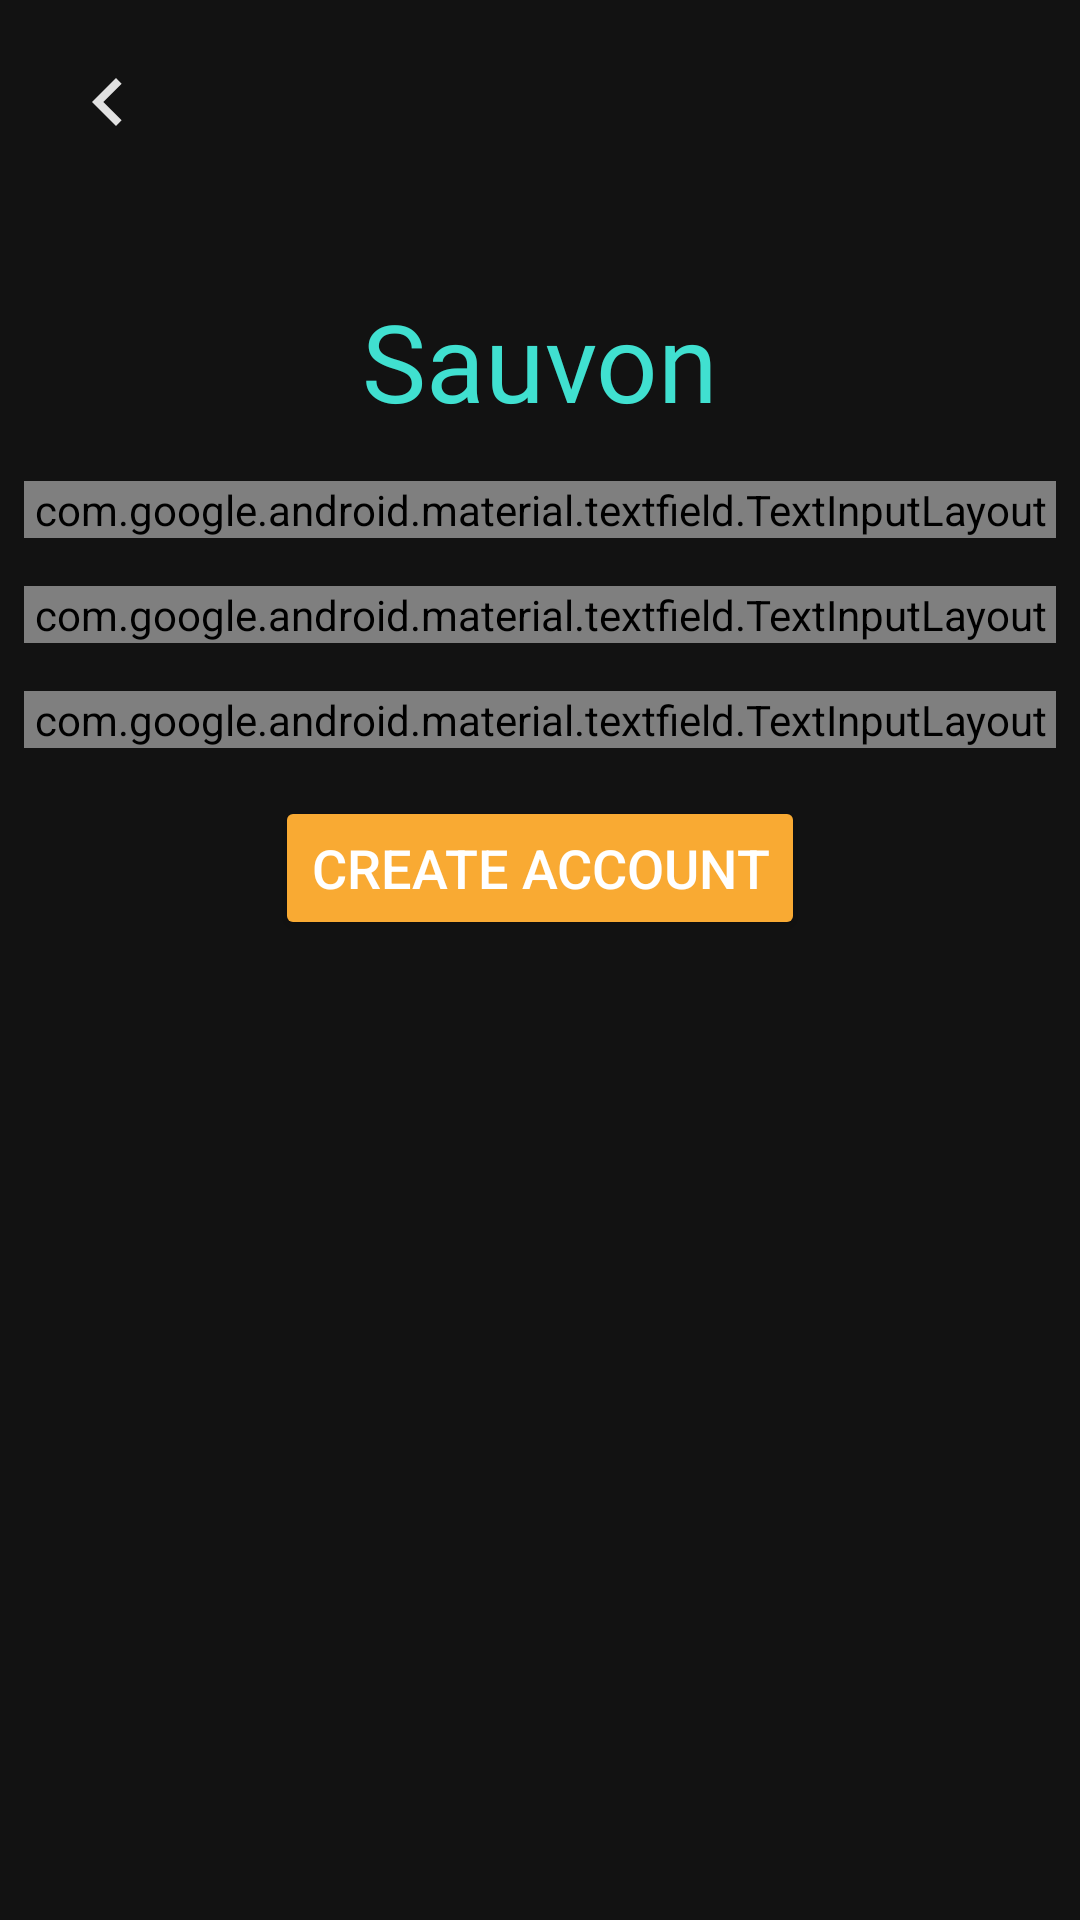

Here is an Android app screen rendered from its layout file. Give the layout XML and the strings, colors and styles it references.
<!-- AndroidManifest.xml: application theme AppTheme -->
<!-- res/layout/activity_sign_up.xml -->
<?xml version="1.0" encoding="utf-8"?>
<android.support.constraint.ConstraintLayout
    xmlns:android="http://schemas.android.com/apk/res/android"
    xmlns:app="http://schemas.android.com/apk/res-auto"
    xmlns:tools="http://schemas.android.com/tools"
    android:layout_width="match_parent"
    android:layout_height="match_parent"
    tools:context=".SignUpActivity"
    android:background="@color/primaryBlack">





        <ImageButton
            android:id="@+id/backButtonSignup"
            android:layout_width="wrap_content"
            android:layout_height="wrap_content"
            android:layout_marginStart="8dp"
            android:layout_marginTop="8dp"
            android:backgroundTint="@android:color/transparent"
            android:src="@drawable/ic_chevron_left_black_24dp"
            app:layout_constraintStart_toStartOf="parent"
            app:layout_constraintTop_toTopOf="parent" />

    <LinearLayout
        android:id="@+id/vidbox_logo_signup"
        android:layout_width="wrap_content"
        android:layout_height="wrap_content"
        android:orientation="horizontal"
        android:layout_marginTop="36dp"
        app:layout_constraintStart_toStartOf="parent"
        app:layout_constraintTop_toBottomOf="@id/backButtonSignup"
        app:layout_constraintEnd_toEndOf="parent">

        <TextView
            android:layout_width="wrap_content"
            android:layout_height="wrap_content"
            android:fontFamily="@font/quicksandbold"
            android:text="@string/app_name"
            android:textColor="@color/colorPrimary"
            android:textSize="36sp" />


    </LinearLayout>


    <android.support.design.widget.TextInputLayout
        android:id="@+id/sign_up_email"
        android:layout_width="0dp"
        android:layout_height="wrap_content"
        style="@style/Widget.MaterialComponents.TextInputLayout.OutlinedBox"
        android:layout_marginEnd="8dp"
        android:layout_marginStart="8dp"
        android:layout_marginTop="16dp"
        android:focusableInTouchMode="true"
        app:hintAnimationEnabled="true"
        android:textColorHint="@color/textHighOpacity"
        app:hintEnabled="true"
        app:hintTextAppearance="@style/myEditext"
        app:layout_constraintEnd_toEndOf="parent"
        app:layout_constraintStart_toStartOf="parent"
        app:layout_constraintTop_toBottomOf="@+id/vidbox_logo_signup"
       >

        <android.support.design.widget.TextInputEditText
            android:layout_width="match_parent"
            android:layout_height="wrap_content"
            android:hint="Email"
            android:inputType="textEmailAddress"
            android:padding="12dp"
            android:textColor="@color/textHighOpacity" />
    </android.support.design.widget.TextInputLayout>


    <android.support.design.widget.TextInputLayout
        android:id="@+id/sign_up_password"
        android:layout_width="0dp"
        android:layout_height="wrap_content"
        android:layout_marginEnd="8dp"
        android:layout_marginStart="8dp"
        android:layout_marginTop="16dp"
        android:focusableInTouchMode="true"
        android:textColorHint="@color/textHighOpacity"
        app:passwordToggleTint="@color/textMediumOpacity"
        app:hintAnimationEnabled="true"
        app:hintEnabled="true"
        app:hintTextAppearance="@style/myEditext"
        style="@style/Widget.MaterialComponents.TextInputLayout.OutlinedBox"
        app:layout_constraintEnd_toEndOf="parent"
        app:layout_constraintStart_toStartOf="parent"
        app:layout_constraintTop_toBottomOf="@+id/sign_up_email"
        app:passwordToggleEnabled="true"
        app:helperTextEnabled="true"
        app:helperText="min. 6 characters long"
       >

        <android.support.design.widget.TextInputEditText
            android:layout_width="match_parent"
            android:layout_height="wrap_content"
            android:hint="Password"
            android:inputType="textPassword"
            android:padding="8dp"
            android:textColor="@color/textHighOpacity" />
    </android.support.design.widget.TextInputLayout>


    <android.support.design.widget.TextInputLayout
        android:id="@+id/sign_up_confirm_password"
        android:layout_width="0dp"
        android:layout_height="wrap_content"
        android:layout_marginEnd="8dp"
        android:layout_marginStart="8dp"
        android:layout_marginTop="16dp"
        android:focusableInTouchMode="true"
        app:hintAnimationEnabled="true"
        android:textColorHint="@color/textHighOpacity"
        app:passwordToggleTint="@color/textMediumOpacity"
        app:hintEnabled="true"
        app:hintTextAppearance="@style/myEditext"
        style="@style/Widget.MaterialComponents.TextInputLayout.OutlinedBox"
        app:layout_constraintEnd_toEndOf="parent"
        app:layout_constraintStart_toStartOf="parent"
        app:layout_constraintTop_toBottomOf="@+id/sign_up_password"
        app:passwordToggleEnabled="true"
        app:errorEnabled="true"
       >

        <android.support.design.widget.TextInputEditText
            android:layout_width="match_parent"
            android:layout_height="wrap_content"
            android:hint="Confirm Password"
            android:inputType="textPassword"
            android:padding="8dp"
            android:textColor="@color/textHighOpacity" />
    </android.support.design.widget.TextInputLayout>


    <Button
        android:id="@+id/create_account_button"
        android:layout_width="wrap_content"
        android:layout_height="wrap_content"
        android:layout_marginEnd="24dp"
        android:layout_marginStart="24dp"
        android:layout_marginTop="16dp"
        android:backgroundTint="@color/primaryYellow"
        android:text="Create Account"
        android:textColor="#fff"
        android:textSize="18sp"
        app:layout_constraintEnd_toEndOf="parent"
        app:layout_constraintStart_toStartOf="parent"
        app:layout_constraintTop_toBottomOf="@+id/sign_up_confirm_password" />

</android.support.constraint.ConstraintLayout>
<!-- resources referenced by this layout -->
<resources>
  <color name="colorPrimary">#40E0D0</color>
  <color name="primaryBlack">#121212</color>
  <color name="primaryYellow">#F9AA33</color>
  <color name="textHighOpacity">#DEFFFFFF</color>
  <color name="textMediumOpacity">#99FFFFFF</color>
  <!-- drawable ic_chevron_left_black_24dp (drawable) -->
  <vector android:height="32dp" android:tint="@color/textHighOpacity"
      android:viewportHeight="24.0" android:viewportWidth="24.0"
      android:width="32dp"
      xmlns:android="http://schemas.android.com/apk/res/android">
      <path android:fillColor="@color/colorPrimaryDark"
          android:pathData="M15.41,7.41L14,6l-6,6 6,6 1.41,-1.41L10.83,12z"/>
  </vector>
  <string name="app_name">Sauvon</string>
  <style name="myEditext" parent="@android:style/TextAppearance">
          <item name="android:textColor">@color/colorAccent</item>
          <item name="android:textColorHint">@color/colorAccent</item>
          <item name="colorAccent">@color/colorAccent</item>
          <item name="android:textSize">16sp</item>
      </style>
  <style name="AppTheme" parent="Theme.AppCompat.DayNight.NoActionBar">
          
          <item name="colorPrimary">@color/colorPrimary</item>
          <item name="colorPrimaryDark">@color/colorPrimaryDark</item>
          <item name="colorAccent">@color/colorAccent</item>
          <item name="android:windowActivityTransitions">true</item>
      </style>
  <color name="colorPrimaryDark">#000</color>
  <color name="colorAccent">#40E0D0</color>
</resources>
